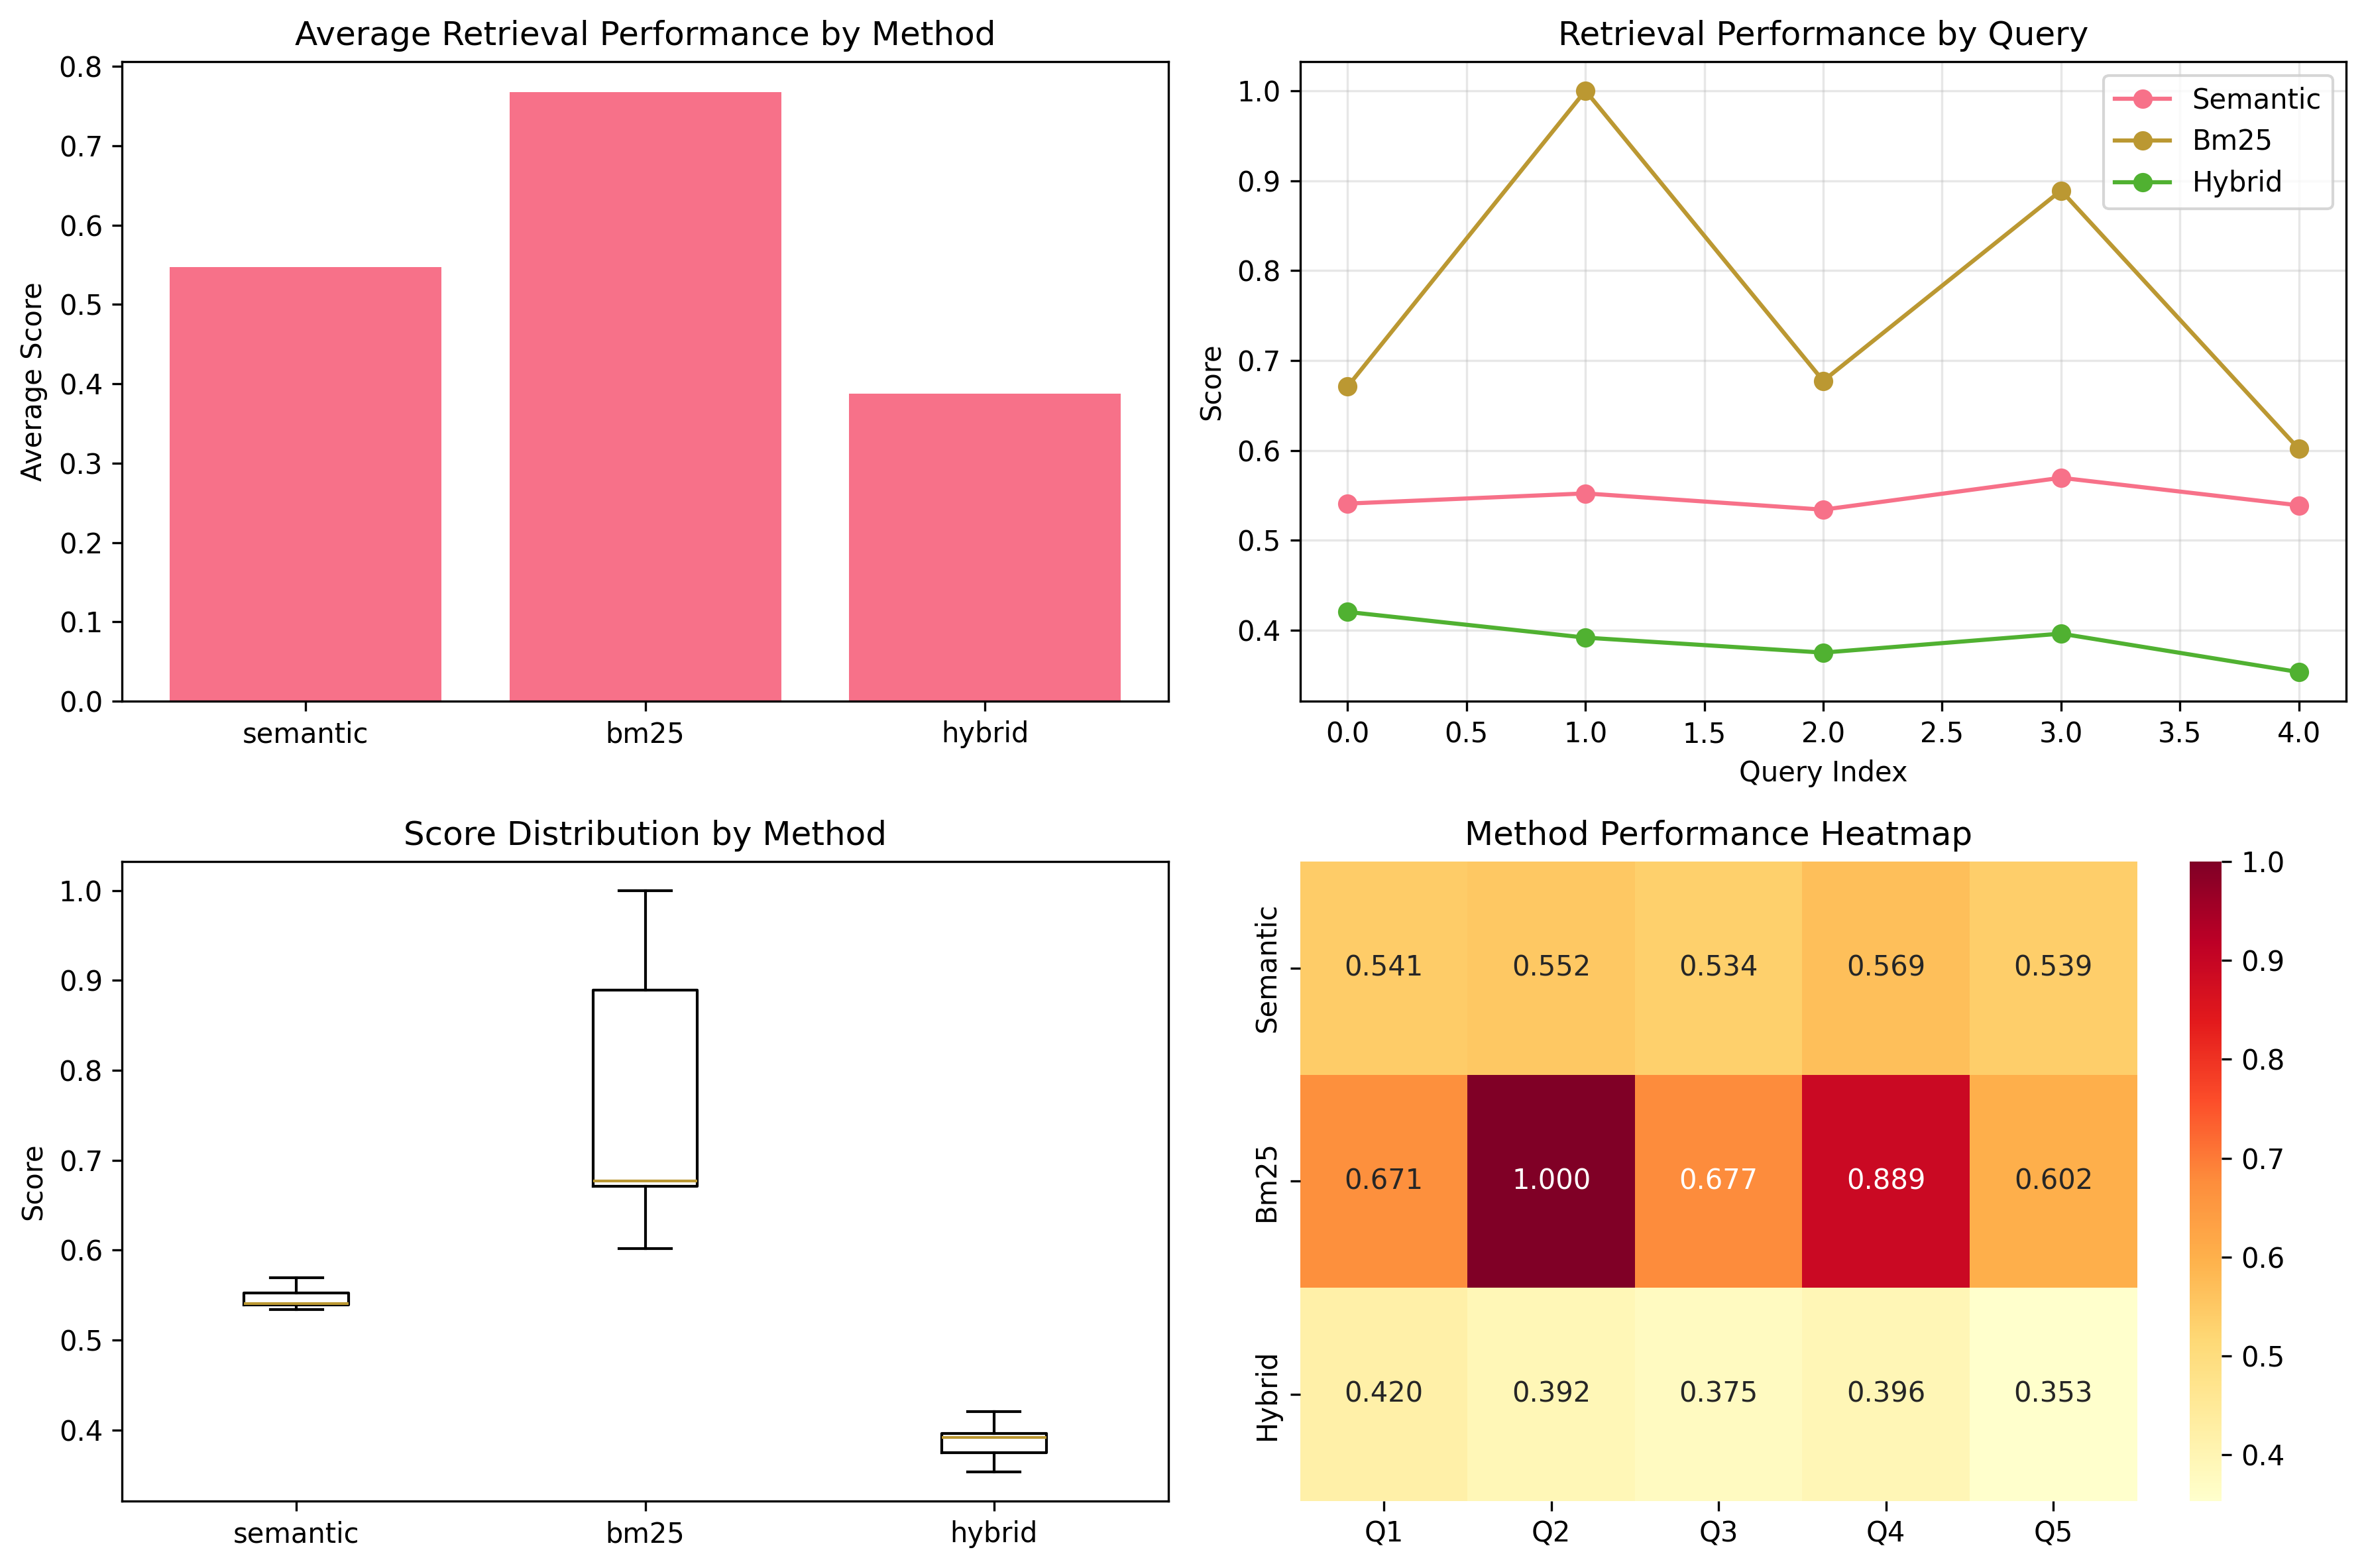

Data behind this chart, as committed beside it:
, semantic, bm25, hybrid
Query_1, 0.5408, 0.671, 0.4202
Query_2, 0.5521, 1.0, 0.3917
Query_3, 0.534, 0.6773, 0.375
Query_4, 0.5695, 0.889, 0.3961
Query_5, 0.5388, 0.6016, 0.3533
